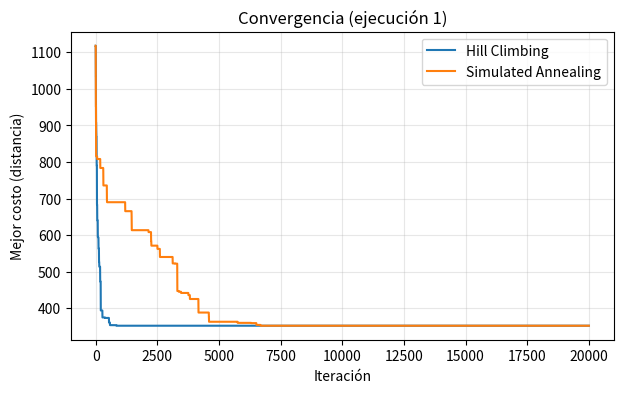

This figure's Python source: (Note: this script raises an exception after producing the figure.)
import random, math, time, json, statistics as st
import matplotlib.pyplot as plt
N=20
random.seed(42)
CIU=[(random.random()*100,random.random()*100) for _ in range(N)]
def costo(r): return sum(math.dist(CIU[r[i]],CIU[r[(i+1)%N]]) for i in range(N))
def vecino(r):
    i,j=sorted(random.sample(range(N),2)); return r[:i]+r[i:j+1][::-1]+r[j+1:]  # 2-opt
def hill_climbing(iters=20000):
    act=random.sample(range(N),N); c=costo(act); h=[c]
    for _ in range(iters):
        v=vecino(act); cv=costo(v)
        if cv<c: act,c=v,cv
        h.append(c)
    return act,c,h
def sa(T0=100.0,Tmin=1e-3,alpha=0.9995,iters=20000):
    act=random.sample(range(N),N); c=costo(act); mejor,cm=act[:],c; T=T0; h=[cm]
    for _ in range(iters):
        v=vecino(act); cv=costo(v); d=cv-c
        if d<0 or random.random()<math.exp(-d/T): act,c=v,cv
        if c<cm: mejor,cm=act[:],c
        T=max(T*alpha,Tmin); h.append(cm)
    return mejor,cm,h
R={"HC":[], "SA":[]}; tm={"HC":[], "SA":[]}; H1=H2=None; B1=B2=None
for k in range(10):
    random.seed(100+k)
    t=time.perf_counter(); r,c,h=hill_climbing(); tm["HC"].append(time.perf_counter()-t); R["HC"].append(c)
    if k==0: H1=h; B1=r
    random.seed(100+k)
    t=time.perf_counter(); r,c,h=sa(); tm["SA"].append(time.perf_counter()-t); R["SA"].append(c)
    if k==0: H2=h; B2=r
out={}
for a in R: out[a]={"mejor":round(min(R[a]),2),"media":round(st.mean(R[a]),2),"desv":round(st.pstdev(R[a]),2),"peor":round(max(R[a]),2),"tiempo_s":round(st.mean(tm[a]),2)}
out["params"]={"N":N,"iters":20000,"T0":100.0,"Tmin":1e-3,"alpha":0.9995}
plt.figure(figsize=(7,4)); plt.plot(H1,label="Hill Climbing"); plt.plot(H2,label="Simulated Annealing")
plt.xlabel("Iteración"); plt.ylabel("Mejor costo (distancia)"); plt.title("Convergencia (ejecución 1)"); plt.legend(); plt.grid(alpha=.3)
plt.savefig("fig/s3_conv.png",dpi=160,bbox_inches="tight"); plt.close()
fig,ax=plt.subplots(1,2,figsize=(10,4.2))
for a,r,t in ((ax[0],B1,"Hill Climbing"),(ax[1],B2,"Simulated Annealing")):
    xs=[CIU[i][0] for i in r+[r[0]]]; ys=[CIU[i][1] for i in r+[r[0]]]
    a.plot(xs,ys,"-o",ms=4); a.set_title(f"{t}: {costo(r):.1f}")
plt.savefig("fig/s3_rutas.png",dpi=160,bbox_inches="tight"); plt.close()
plt.figure(figsize=(6,4)); plt.boxplot([R["HC"],R["SA"]],labels=["Hill Climbing","Sim. Annealing"]); plt.ylabel("Costo final (10 ejecuciones)")
plt.savefig("fig/s3_box.png",dpi=160,bbox_inches="tight"); plt.close()
json.dump(out,open("res_s3.json","w"),indent=1); print(json.dumps(out))
